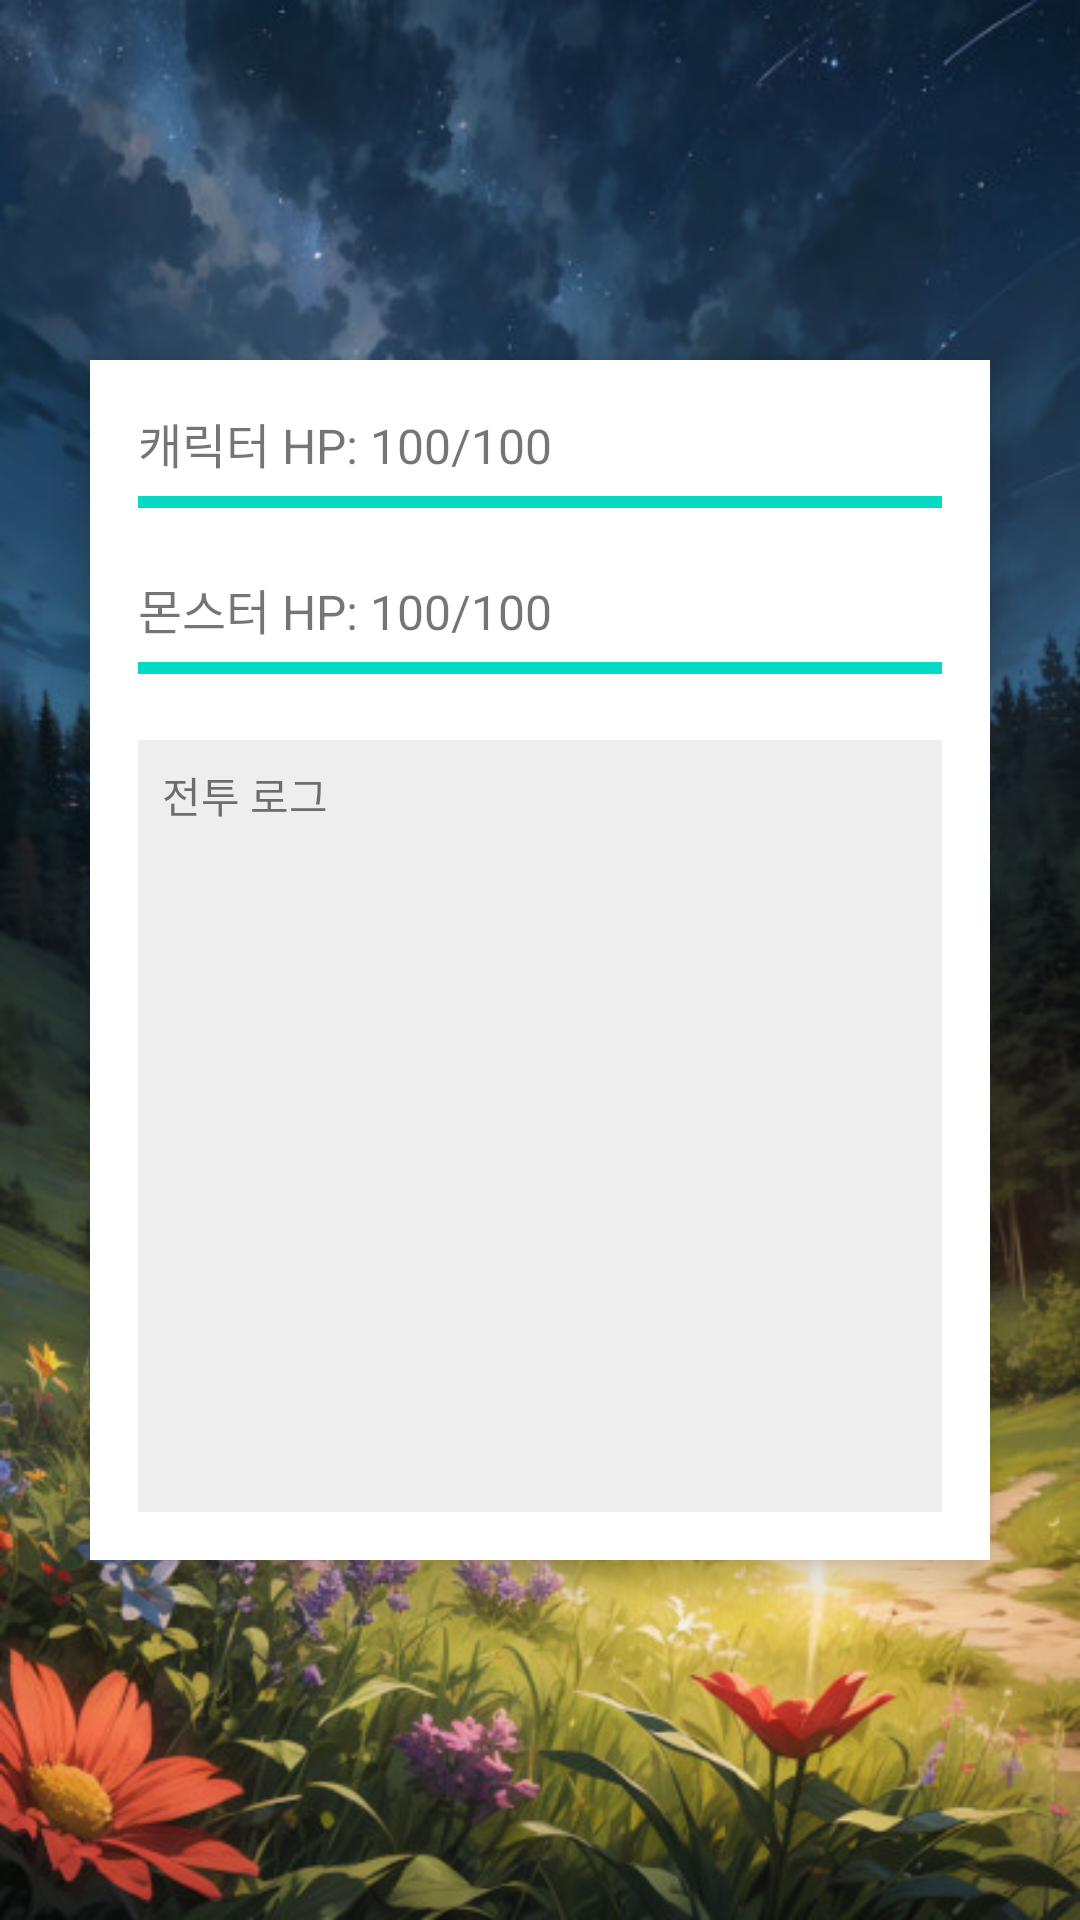

Android layout source for this screen:
<!-- AndroidManifest.xml: application theme Theme.GuardianJourney -->
<!-- res/layout/activity_battle.xml -->
<?xml version="1.0" encoding="utf-8"?>
<androidx.constraintlayout.widget.ConstraintLayout xmlns:android="http://schemas.android.com/apk/res/android"
    xmlns:app="http://schemas.android.com/apk/res-auto"
    xmlns:tools="http://schemas.android.com/tools"
    android:id="@+id/main"
    android:layout_width="match_parent"
    android:layout_height="match_parent"
    android:background="@drawable/bg06"
    tools:context=".activities.BattleActivity">
    
    <LinearLayout
        android:id="@+id/battlePopupLayout"
        android:layout_width="300dp"
        android:layout_height="400dp"
        android:background="@color/white"
        android:orientation="vertical"
        android:padding="16dp"
        android:elevation="8dp"
        app:layout_constraintStart_toStartOf="parent"
        app:layout_constraintEnd_toEndOf="parent"
        app:layout_constraintTop_toTopOf="parent"
        app:layout_constraintBottom_toBottomOf="parent">

        
        <TextView
            android:id="@+id/characterHpText"
            android:layout_width="wrap_content"
            android:layout_height="wrap_content"
            android:text="캐릭터 HP: 100/100"
            android:textSize="16sp" />

        <ProgressBar
            android:id="@+id/characterHpBar"
            style="?android:attr/progressBarStyleHorizontal"
            android:layout_width="match_parent"
            android:layout_height="wrap_content"
            android:max="100"
            android:progress="100"
            android:layout_marginBottom="16dp" />

        
        <TextView
            android:id="@+id/monsterHpText"
            android:layout_width="wrap_content"
            android:layout_height="wrap_content"
            android:text="몬스터 HP: 100/100"
            android:textSize="16sp" />

        <ProgressBar
            android:id="@+id/monsterHpBar"
            style="?android:attr/progressBarStyleHorizontal"
            android:layout_width="match_parent"
            android:layout_height="wrap_content"
            android:max="100"
            android:progress="100"
            android:layout_marginBottom="16dp" />

        
        <ScrollView
            android:layout_width="match_parent"
            android:layout_height="0dp"
            android:layout_weight="1"
            android:background="#EEEEEE"
            android:padding="8dp">

            <TextView
                android:id="@+id/battleLogTextView"
                android:layout_width="match_parent"
                android:layout_height="wrap_content"
                android:text="전투 로그"
                android:textSize="14sp" />
        </ScrollView>

    </LinearLayout>
</androidx.constraintlayout.widget.ConstraintLayout>
<!-- resources referenced by this layout -->
<resources>
  <!-- drawable bg06: jpg bitmap (drawable, 100124 bytes) -->
  <style name="Theme.GuardianJourney" parent="Theme.MaterialComponents.DayNight.DarkActionBar">
          
          <item name="colorPrimary">@color/purple_500</item>
          <item name="colorPrimaryVariant">@color/purple_700</item>
          <item name="colorOnPrimary">@color/white</item>
          
          <item name="colorSecondary">@color/teal_200</item>
          <item name="colorSecondaryVariant">@color/teal_700</item>
          <item name="colorOnSecondary">@color/black</item>
          
          <item name="android:statusBarColor">?attr/colorPrimaryVariant</item>
          
      </style>
  <!-- not gathered from this repository: default colours our renderer supplied (Android Studio template values) -->
  <color name="purple_500">#FF6200EE</color>
  <color name="purple_700">#FF3700B3</color>
  <color name="teal_200">#FF03DAC5</color>
  <color name="teal_700">#FF018786</color>
  <color name="black">#FF000000</color>
  <color name="white">#FFFFFFFF</color>
</resources>
